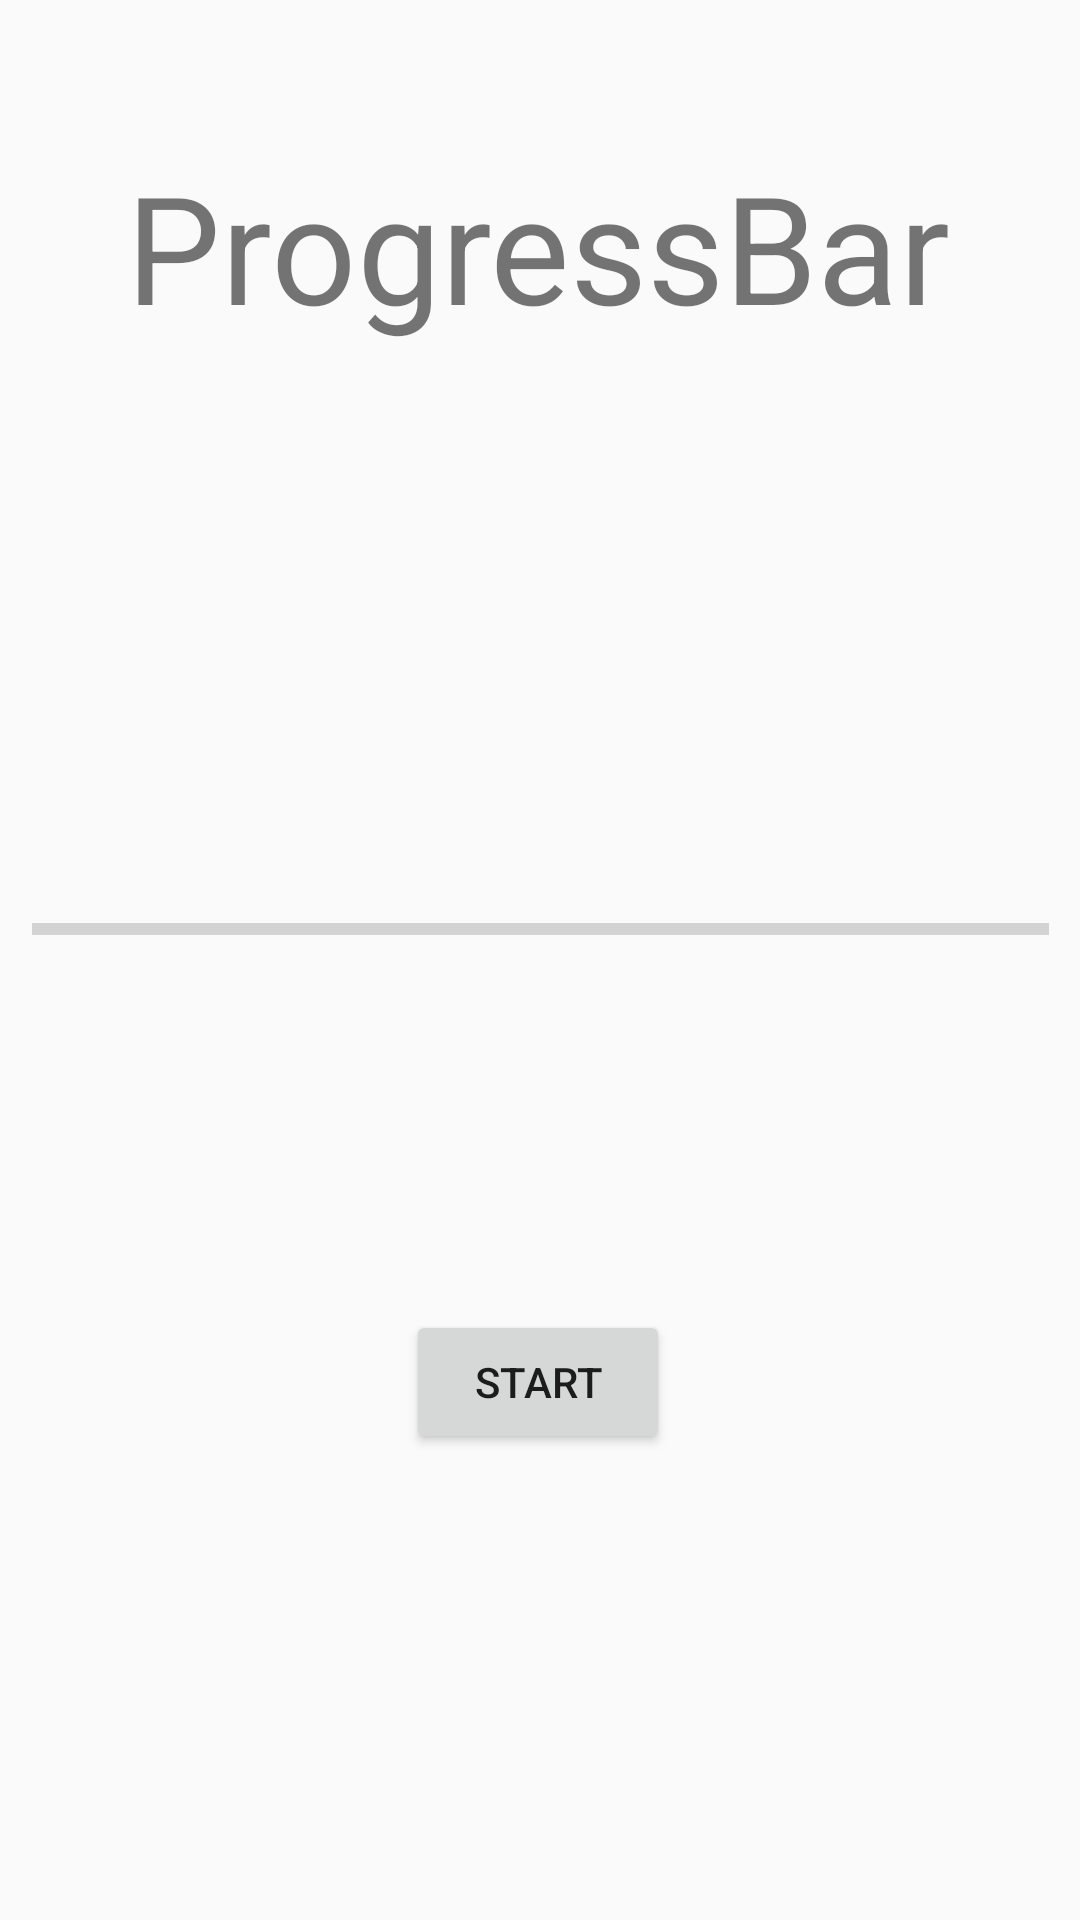

This screen was rendered from an Android layout file. Write that file and the resources it references.
<!-- AndroidManifest.xml: application theme AppTheme -->
<!-- res/layout/activity_progress__bar.xml -->
<?xml version="1.0" encoding="utf-8"?>
<androidx.constraintlayout.widget.ConstraintLayout xmlns:android="http://schemas.android.com/apk/res/android"
    xmlns:app="http://schemas.android.com/apk/res-auto"
    xmlns:tools="http://schemas.android.com/tools"
    android:layout_width="match_parent"
    android:layout_height="match_parent"
    tools:context=".Progress_Bar">

    <TextView
        android:id="@+id/pb"
        android:layout_width="wrap_content"
        android:layout_height="wrap_content"
        android:text="ProgressBar"
        android:textSize="50sp"
        app:layout_constraintBottom_toBottomOf="parent"
        app:layout_constraintEnd_toEndOf="parent"
        app:layout_constraintHorizontal_bias="0.496"
        app:layout_constraintStart_toStartOf="parent"
        app:layout_constraintTop_toTopOf="parent"
        app:layout_constraintVertical_bias="0.085" />

    <ProgressBar
        android:id="@+id/progressBar"
        style="?android:attr/progressBarStyleHorizontal"
        android:layout_width="339dp"
        android:layout_height="121dp"
        app:layout_constraintBottom_toBottomOf="parent"
        app:layout_constraintEnd_toEndOf="parent"
        app:layout_constraintStart_toStartOf="parent"
        app:layout_constraintTop_toBottomOf="@+id/pb"
        app:layout_constraintVertical_bias="0.332" />

    <Button
        android:id="@+id/button3"
        android:layout_width="wrap_content"
        android:layout_height="wrap_content"
        android:text="Start"
        app:layout_constraintBottom_toBottomOf="parent"
        app:layout_constraintEnd_toEndOf="parent"
        app:layout_constraintHorizontal_bias="0.498"
        app:layout_constraintStart_toStartOf="parent"
        app:layout_constraintTop_toBottomOf="@+id/progressBar"
        app:layout_constraintVertical_bias="0.299" />

    <TextView
        android:id="@+id/textView8"
        android:layout_width="wrap_content"
        android:layout_height="wrap_content"
        android:textSize="30sp"
        app:layout_constraintBottom_toTopOf="@+id/button3"
        app:layout_constraintEnd_toEndOf="parent"
        app:layout_constraintHorizontal_bias="0.498"
        app:layout_constraintStart_toStartOf="parent"
        app:layout_constraintTop_toBottomOf="@+id/pb"
        app:layout_constraintVertical_bias="0.907" />
</androidx.constraintlayout.widget.ConstraintLayout>
<!-- resources referenced by this layout -->
<resources>
  <style name="AppTheme" parent="Theme.AppCompat.Light.DarkActionBar">
          
          <item name="colorPrimary">@color/colorPrimary</item>
          <item name="colorPrimaryDark">@color/colorPrimaryDark</item>
          <item name="colorAccent">@color/colorAccent</item>
          <item name="android:actionMenuTextColor">@android:color/background_dark</item>
      </style>
  <!-- not gathered from this repository: default colours our renderer supplied (Android Studio template values) -->
  <color name="colorPrimary">#FF6200EE</color>
  <color name="colorPrimaryDark">#FF3700B3</color>
  <color name="colorAccent">#FF03DAC5</color>
</resources>
